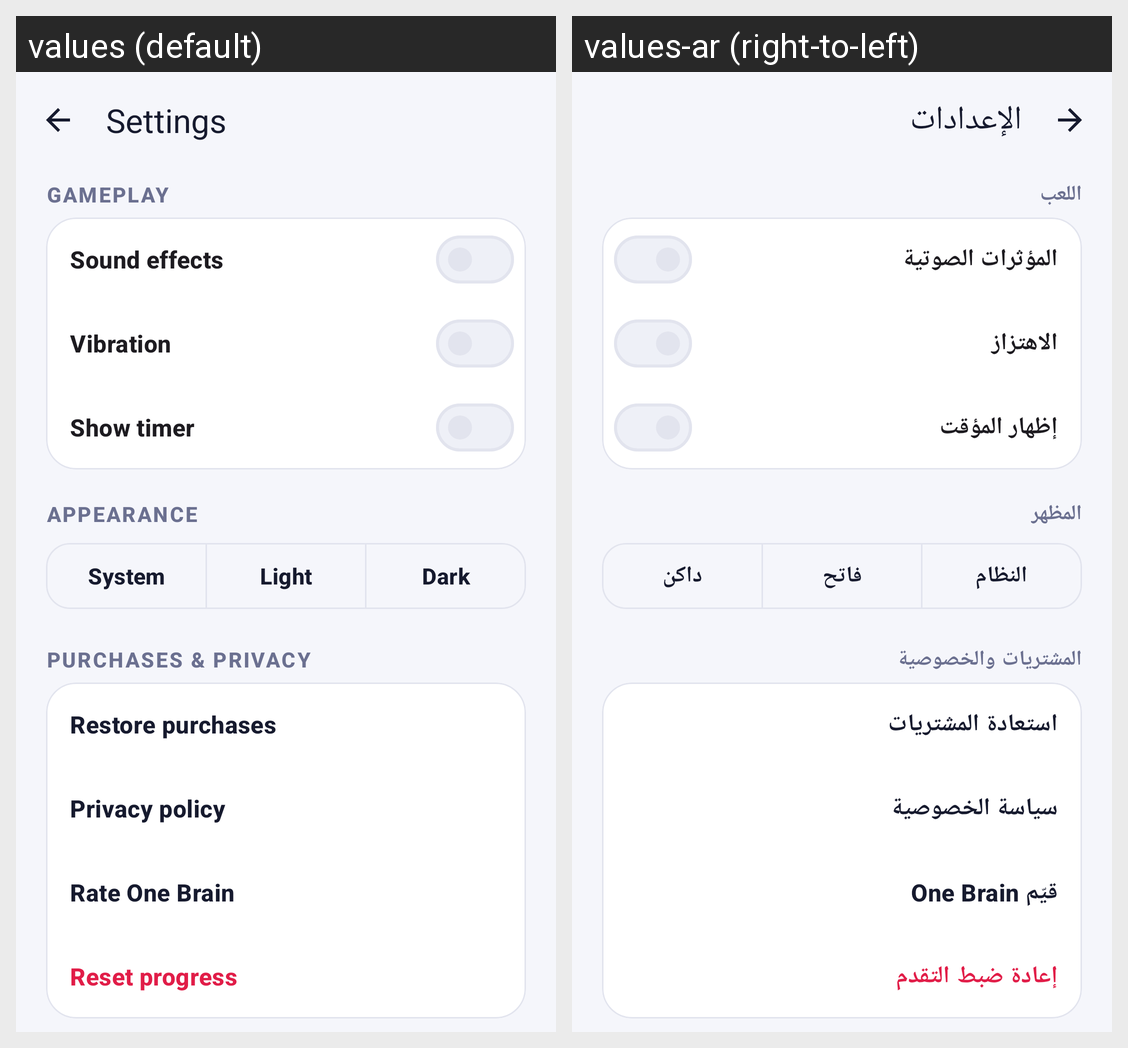

Translations of the strings shown on this Android screen, per locale in the grid:
Android screen res/layout/activity_settings.xml rendered under 2 locales, left to right: values (default), values-ar (right-to-left). Device: Nexus 5 (rendered at 1080×1920; each locale shown at half size, 540×960, under a caption strip naming it); theme Theme.OneBrain.
Strings drawn on this screen, with the default value and each locale's value (text and hints the layout hard-codes, and strings that could not be matched under every locale, appear in the picture but are not listed):

settings_title
  values: Settings
  values-ar: الإعدادات

settings_section_gameplay
  values: Gameplay
  values-ar: اللعب

settings_sound
  values: Sound effects
  values-ar: المؤثرات الصوتية

settings_haptics
  values: Vibration
  values-ar: الاهتزاز

settings_timer
  values: Show timer
  values-ar: إظهار المؤقت

settings_section_appearance
  values: Appearance
  values-ar: المظهر

theme_system
  values: System
  values-ar: النظام

theme_light
  values: Light
  values-ar: فاتح

theme_dark
  values: Dark
  values-ar: داكن

settings_section_account
  values: Purchases & privacy
  values-ar: المشتريات والخصوصية

settings_restore
  values: Restore purchases
  values-ar: استعادة المشتريات

settings_privacy_policy
  values: Privacy policy
  values-ar: سياسة الخصوصية

settings_rate
  values: Rate One Brain
  values-ar: قيّم One Brain

settings_reset
  values: Reset progress
  values-ar: إعادة ضبط التقدم
